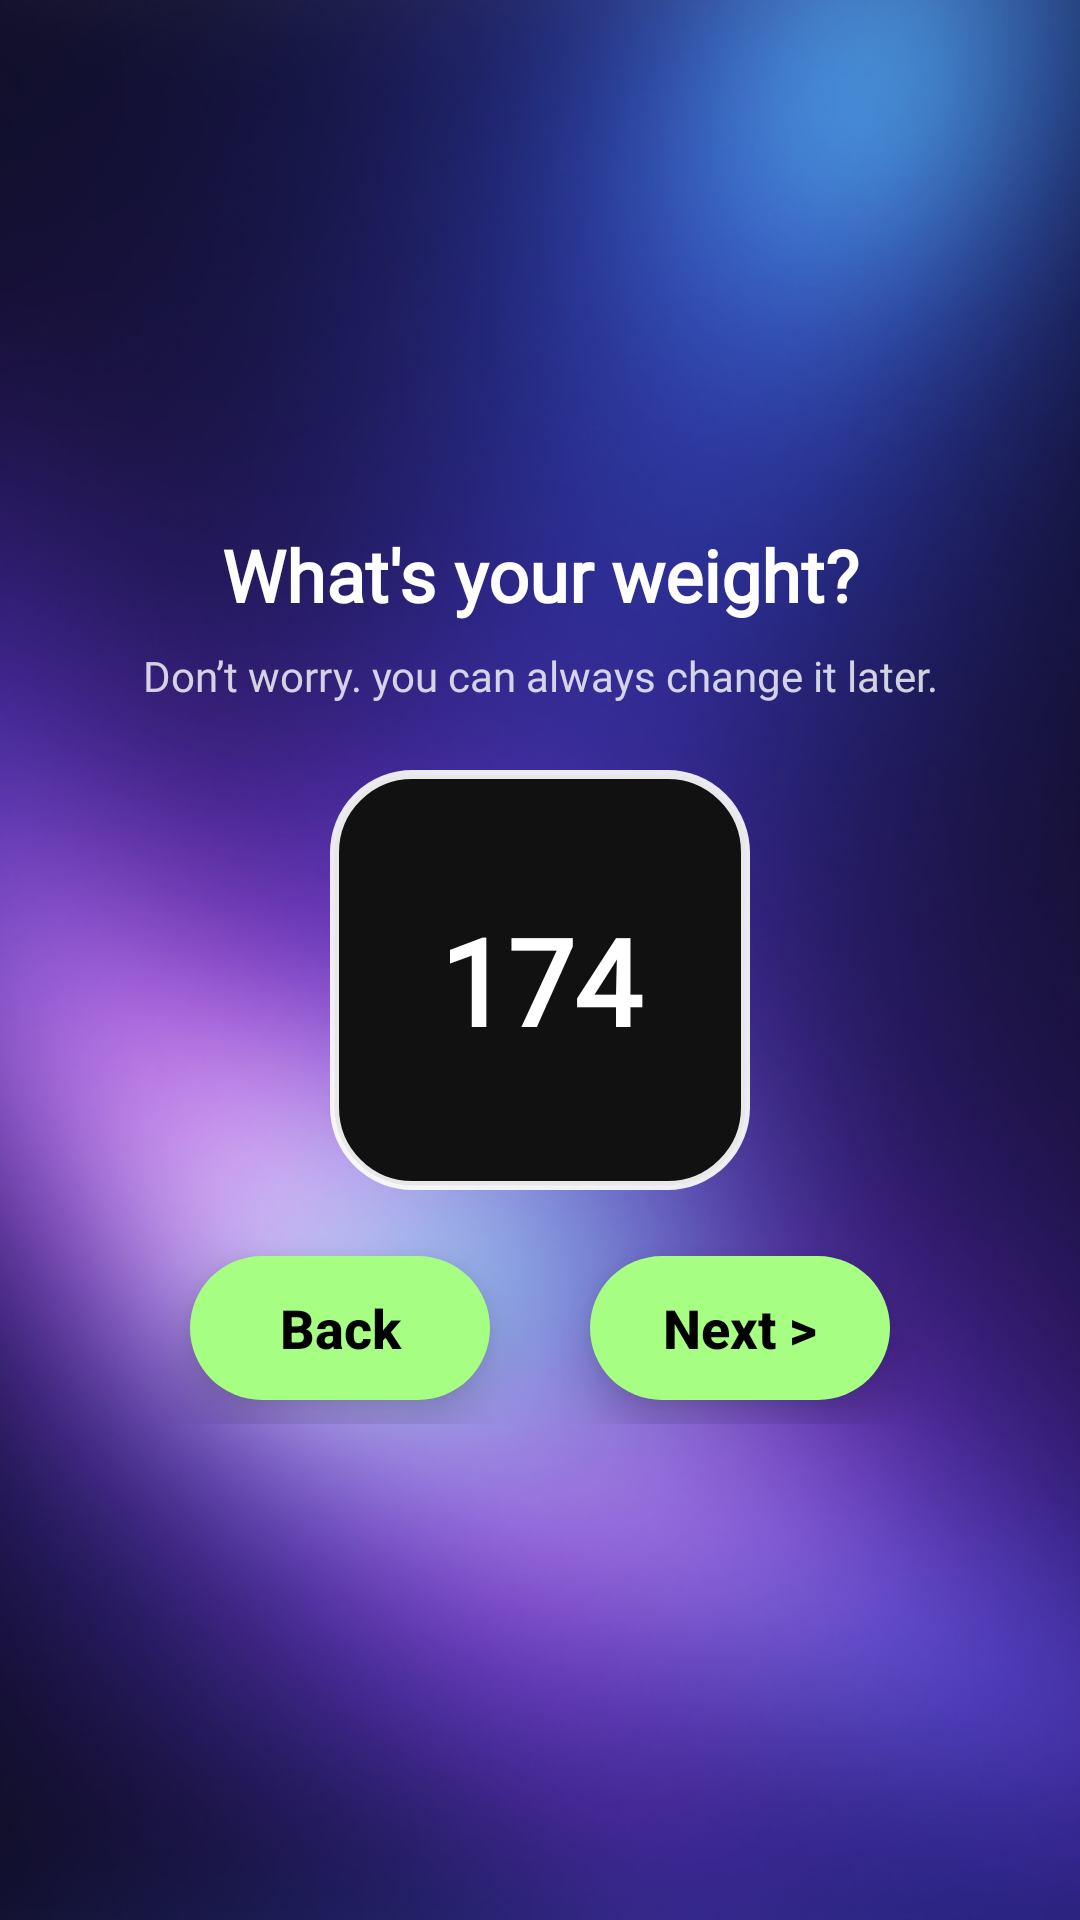

The Android layout XML behind this screen, and the referenced resources:
<!-- AndroidManifest.xml: application theme Theme.RecoveryAI -->
<!-- res/layout/activity_signup_five.xml -->
<?xml version="1.0" encoding="utf-8"?>
<androidx.constraintlayout.widget.ConstraintLayout
    xmlns:android="http://schemas.android.com/apk/res/android"
    xmlns:app="http://schemas.android.com/apk/res-auto"
    android:layout_width="match_parent"
    android:layout_height="match_parent">

    
    <ImageView
        android:id="@+id/bg"
        android:layout_width="0dp"
        android:layout_height="0dp"
        android:scaleType="centerCrop"
        android:src="@drawable/bg_auth"
        app:layout_constraintTop_toTopOf="parent"
        app:layout_constraintBottom_toBottomOf="parent"
        app:layout_constraintStart_toStartOf="parent"
        app:layout_constraintEnd_toEndOf="parent" />

    
    <FrameLayout
        android:id="@+id/card"
        android:layout_width="0dp"
        android:layout_height="wrap_content"
        android:layout_margin="22dp"
        android:background="@drawable/bg_glass"
        app:layout_constraintTop_toTopOf="parent"
        app:layout_constraintBottom_toBottomOf="parent"
        app:layout_constraintStart_toStartOf="parent"
        app:layout_constraintEnd_toEndOf="parent"
        app:layout_constraintVertical_bias="0.5">

        <androidx.constraintlayout.widget.ConstraintLayout
            android:layout_width="match_parent"
            android:layout_height="wrap_content"
            android:padding="22dp">

            
            <TextView
                android:id="@+id/title"
                android:layout_width="0dp"
                android:layout_height="wrap_content"
                android:text="What's your weight?"
                android:textColor="@android:color/white"
                android:textSize="24sp"
                android:textStyle="bold"
                android:gravity="center"
                android:fontFamily="@font/inter_bold"
                android:layout_marginTop="10dp"
                app:layout_constraintTop_toTopOf="parent"
                app:layout_constraintStart_toStartOf="parent"
                app:layout_constraintEnd_toEndOf="parent" />

            
            <TextView
                android:id="@+id/subtitle"
                android:layout_width="0dp"
                android:layout_height="wrap_content"
                android:layout_marginTop="8dp"
                android:text="Don’t worry. you can always change it later."
                android:textColor="#CCFFFFFF"
                android:textSize="14sp"
                android:gravity="center"
                android:fontFamily="@font/manrope_regular"
                app:layout_constraintTop_toBottomOf="@id/title"
                app:layout_constraintStart_toStartOf="parent"
                app:layout_constraintEnd_toEndOf="parent" />

            
            <EditText
                android:id="@+id/weight"
                android:layout_width="140dp"
                android:layout_height="140dp"
                android:layout_marginTop="22dp"
                android:background="@drawable/metric_box"
                android:text="174"
                android:inputType="number"
                android:textColor="@android:color/white"
                android:textSize="40sp"
                android:textStyle="bold"
                android:gravity="center"
                android:fontFamily="@font/inter_bold"
                android:elevation="12dp"
                app:layout_constraintTop_toBottomOf="@id/subtitle"
                app:layout_constraintStart_toStartOf="parent"
                app:layout_constraintEnd_toEndOf="parent"
                app:layout_constraintBottom_toTopOf="@id/btnBack"
                android:layout_marginBottom="22dp" />

            
            <Button
                android:id="@+id/btnBack"
                android:layout_width="100dp"
                android:layout_height="48dp"
                android:text="Back"
                android:textAllCaps="false"
                android:textColor="#000000"
                android:textStyle="bold"
                android:textSize="18sp"
                android:background="@drawable/green_pill"
                android:backgroundTint="@null"
                android:stateListAnimator="@null"
                app:backgroundTint="@null"
                android:elevation="10dp"
                android:layout_marginEnd="14dp"
                android:layout_marginBottom="8dp"
                app:layout_constraintStart_toStartOf="parent"
                app:layout_constraintEnd_toStartOf="@id/btnNext"
                app:layout_constraintBottom_toBottomOf="parent" />

            
            <Button
                android:id="@+id/btnNext"
                android:layout_width="100dp"
                android:layout_height="48dp"
                android:text="Next >"
                android:textAllCaps="false"
                android:textColor="#000000"
                android:textStyle="bold"
                android:textSize="18sp"
                android:elevation="10dp"
                android:background="@drawable/green_pill"
                android:backgroundTint="@null"
                android:stateListAnimator="@null"
                app:backgroundTint="@null"
                android:layout_marginBottom="8dp"
                app:layout_constraintStart_toEndOf="@id/btnBack"
                app:layout_constraintEnd_toEndOf="parent"
                app:layout_constraintBottom_toBottomOf="parent" />

        </androidx.constraintlayout.widget.ConstraintLayout>
    </FrameLayout>

</androidx.constraintlayout.widget.ConstraintLayout>
<!-- resources referenced by this layout -->
<resources>
  <!-- drawable bg_auth: png bitmap (drawable, 740075 bytes) -->
  <!-- drawable green_pill (drawable) -->
  <?xml version="1.0" encoding="utf-8"?>
  <shape xmlns:android="http://schemas.android.com/apk/res/android">
      <corners android:radius="28dp"/>
  
      <gradient
          android:type="linear"
          android:angle="0"
          android:startColor="#A6FF82"
          android:endColor="#A6FF82" />
  </shape>
  <!-- drawable metric_box (drawable) -->
  <shape xmlns:android="http://schemas.android.com/apk/res/android">
      <solid android:color="#111111"/>
      <corners android:radius="26dp"/>
      <stroke
          android:width="3dp"
          android:color="#E6FFFFFF"/>
      <padding
          android:left="20dp"
          android:right="20dp"
          android:top="20dp"
          android:bottom="20dp"/>
  </shape>
  <style name="Theme.RecoveryAI" parent="Theme.Material3.DayNight.NoActionBar">
  
      </style>
</resources>
